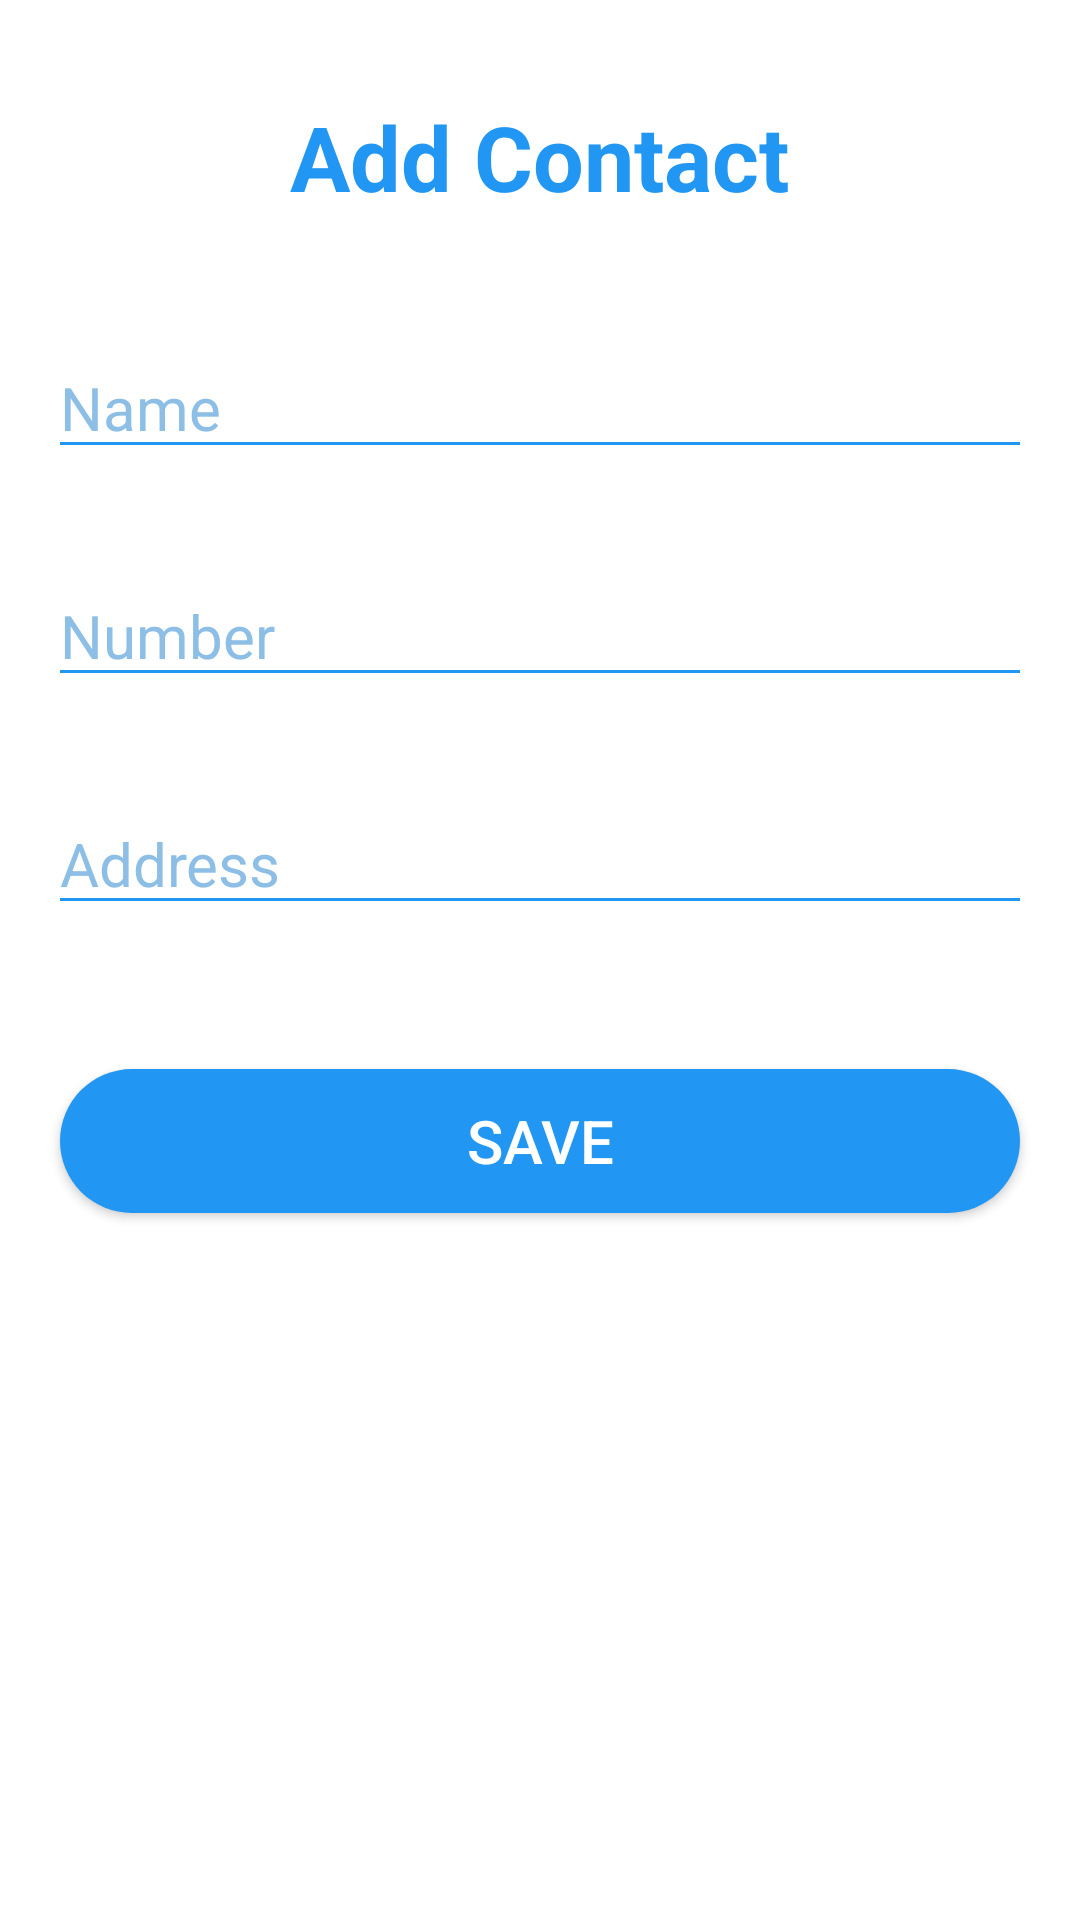

Write the Android layout XML for this screen, with the resource values it uses.
<!-- AndroidManifest.xml: application theme Theme.ContactsListFirebase -->
<!-- res/layout/activity_add_contact.xml -->
<?xml version="1.0" encoding="utf-8"?>
<androidx.constraintlayout.widget.ConstraintLayout xmlns:android="http://schemas.android.com/apk/res/android"
    xmlns:app="http://schemas.android.com/apk/res-auto"
    xmlns:tools="http://schemas.android.com/tools"
    android:layout_width="match_parent"
    android:layout_height="match_parent"
    android:padding="16dp"
    tools:context=".AddContact">


    <EditText
        android:id="@+id/tvName"
        android:layout_width="0dp"
        android:layout_height="wrap_content"
        android:layout_marginTop="40dp"
        android:backgroundTint="@color/main_color"
        android:hint="Name"
        android:inputType="textPersonName"
        android:textColor="@color/main_color"
        android:textColorHint="@color/third_color"
        android:textSize="20sp"
        app:layout_constraintEnd_toEndOf="parent"
        app:layout_constraintStart_toStartOf="parent"
        app:layout_constraintTop_toBottomOf="@+id/textView2" />


    <EditText
        android:id="@+id/tvNumber"
        android:layout_width="0dp"
        android:layout_height="wrap_content"
        android:layout_marginTop="32dp"
        android:backgroundTint="@color/main_color"
        android:hint="Number"
        android:ems="10"
        android:inputType="phone"
        android:textColor="@color/main_color"
        android:textColorHint="@color/third_color"
        android:textSize="20sp"
        app:layout_constraintEnd_toEndOf="parent"
        app:layout_constraintStart_toStartOf="parent"
        app:layout_constraintTop_toBottomOf="@+id/tvName" />

    <EditText
        android:id="@+id/tvAddress"
        android:layout_width="0dp"
        android:layout_height="wrap_content"
        android:layout_marginTop="32dp"
        android:backgroundTint="@color/main_color"
        android:hint="Address"
        android:inputType="textPersonName"
        android:textColor="@color/main_color"
        android:textColorHint="@color/third_color"
        android:textSize="20sp"
        app:layout_constraintEnd_toEndOf="parent"
        app:layout_constraintStart_toStartOf="parent"
        app:layout_constraintTop_toBottomOf="@+id/tvNumber" />

    <android.widget.Button
        android:id="@+id/btnSave"
        android:layout_width="320dp"
        android:layout_height="wrap_content"
        android:layout_marginTop="48dp"
        android:background="@drawable/btn_add_task"
        android:text="Save"
        android:textColor="@color/white"
        android:textSize="20sp"
        app:layout_constraintEnd_toEndOf="parent"
        app:layout_constraintHorizontal_bias="0.494"
        app:layout_constraintStart_toStartOf="parent"
        app:layout_constraintTop_toBottomOf="@+id/tvAddress" />

    <TextView
        android:id="@+id/textView2"
        android:layout_width="wrap_content"
        android:layout_height="wrap_content"
        android:layout_marginTop="16dp"
        android:text="Add Contact"
        android:textColor="@color/main_color"
        android:textSize="30sp"
        android:textStyle="bold"
        app:layout_constraintEnd_toEndOf="parent"
        app:layout_constraintHorizontal_bias="0.498"
        app:layout_constraintStart_toStartOf="parent"
        app:layout_constraintTop_toTopOf="parent" />


</androidx.constraintlayout.widget.ConstraintLayout>
<!-- resources referenced by this layout -->
<resources>
  <color name="main_color">#2196F3</color>
  <color name="third_color">#8CBEE6</color>
  <color name="white">#FFFFFFFF</color>
  <!-- drawable btn_add_task (drawable-v24) -->
  <?xml version="1.0" encoding="utf-8"?>
  <shape xmlns:android="http://schemas.android.com/apk/res/android" android:shape="rectangle">
      <solid android:color="@color/main_color"/>
      <corners android:radius="500dp"/>
  </shape>
  <style name="Theme.ContactsListFirebase" parent="Theme.MaterialComponents.DayNight.DarkActionBar">
          
          <item name="colorPrimary">@color/purple_500</item>
          <item name="colorPrimaryVariant">@color/purple_700</item>
          <item name="colorOnPrimary">@color/white</item>
          
          <item name="colorSecondary">@color/teal_200</item>
          <item name="colorSecondaryVariant">@color/teal_700</item>
          <item name="colorOnSecondary">@color/black</item>
          
          <item name="android:statusBarColor">?attr/colorPrimaryVariant</item>
          
      </style>
  <color name="purple_500">#FF6200EE</color>
  <color name="purple_700">#FF3700B3</color>
  <color name="teal_200">#FF03DAC5</color>
  <color name="teal_700">#FF018786</color>
  <color name="black">#FF000000</color>
</resources>
